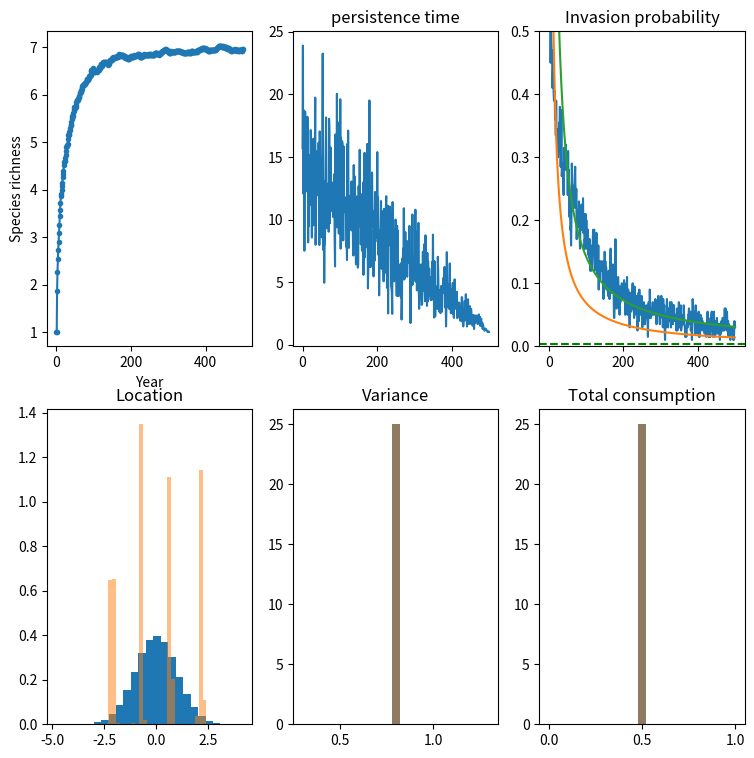

Here is the Python script that generated this plot:
import numpy as np
import matplotlib.pyplot as plt
from matplotlib.cm import viridis
from scipy.integrate import solve_ivp
from scipy.stats import linregress

def LV_model(t, N, A, mu):
    return N*(mu-A.dot(N))

n_coms = 200
years = 500
colors = viridis(np.linspace(0,1, years))
"""
##############################################################################
# random LV matrix

A = np.random.uniform(0,1,(n_coms, years, years))
A[:,np.arange(years), np.arange(years)] = 1
mu = np.random.uniform(.2, 2, (n_coms, years))

equi = np.full((n_coms, years), np.nan)
present = np.full((n_coms, years+1, years), False, dtype = bool)
present[:,np.arange(years), np.arange(years)] = True
n_specs = np.arange(years)

time = [0,20]

for i in range(n_coms):
    #plt.figure()
    N_start = [mu[i, 0]/A[i,0,0]]
    for j in range(years):
        ind_spec = n_specs[present[i, j]]
        A_c = A[i, ind_spec[:,np.newaxis], ind_spec]
        mu_c = mu[i, ind_spec]
        
        equi = solve_ivp(LV_model, time, N_start, args = (A_c, mu_c))
        
        present[i, j+1, ind_spec[equi.y[:,-1]>1e-4]] = True
        N_start = np.append(equi.y[:,-1], 1e-2)
        N_start = N_start[N_start>1e-4]
    print(i)
        #for ind_equi, k in enumerate(ind_spec):
        #    plt.plot(time[-1] * j + equi.t, equi.y[ind_equi], color = colors[k])
        
richness = np.mean(np.sum(present, axis = -1), axis = 0)
richness[1:-1] -= 1
#"""


###############################################################################
# one-dimensional resource axis

# species traits
res, dr = np.linspace(-5,5,101, retstep = True)
sig_k = 4
max_K = 4
sig_ref = .8
tot_r_ref = 2
mort_ref = .5

def generate_species(com, plot = False):
    mu_r = np.random.normal(0, 1, com)
    #mu_r = np.random.uniform(-4,4, com)
    sigma_r = np.random.normal(.8, .1, com)
    #sigma_r = np.random.uniform(1,1.2, com)
    sigma_r[:] = sig_ref
    tot_r = np.random.normal(2, .2, com)
    tot_r[:] = tot_r_ref
    mort = np.random.normal(.5, .1, com)
    mort[:] = mort_ref
    
    if plot:
        consum = tot_r/np.sqrt(2*np.pi)/sigma_r*np.exp(-(mu_r-res.reshape(-1,1,1))**2/2/sigma_r**2)
        for i in range(com[1]):
            plt.plot(consum[:,0,i])
        plt.show()
    
    sig = (sigma_r[...,np.newaxis]**2 + sigma_r[:,np.newaxis]**2)
    A = (tot_r[...,np.newaxis]*tot_r[:,np.newaxis]/np.sqrt(2*np.pi*sig)*
          np.exp(-(mu_r[...,np.newaxis]-mu_r[:,np.newaxis])**2/2/sig))
    
    # resource availability is given by gaussian
    
    sig_res = (sig_k**2 + sigma_r**2)
    mu = max_K*tot_r/np.sqrt(2*np.pi*sig_res)*np.exp(-mu_r**2/2/sig_res) - mort
    
    return mu, A, mu_r, sigma_r, mort

mu, A,  mu_r, sigma_r, mort = generate_species((n_coms, years), plot = False)
mu[mu<0] = 0
"""A = np.random.uniform(0,1,(n_coms, years, years))
A[:,np.arange(years), np.arange(years)] = 1
mu = np.random.uniform(.2, 2, (n_coms, years))"""

present = np.full((n_coms, years+1, years), False, dtype = bool)
present[:,np.arange(years), np.arange(years)] = True
n_specs = np.arange(years)

equi_all = np.zeros(present.shape)


for i in range(n_coms):
    ind_spec = np.arange(1)
    #equi_all[i,0,ind_spec] = mu[i,0]/A[i,0,0]
    equi = 0
    print(i)
    for j in range(years):
        # check whether all present species are at equlibrium
        """if (equi<=0).any() and j!= 0:
            raise
        if j>=1:
            r_i = mu[i,ind_spec] - A[i, ind_spec[:,np.newaxis], ind_spec].dot(equi_all[i,j-1, ind_spec])
            if np.any(np.abs(r_i)>1e-10):
                raise"""        
        if (mu[i,j] - np.sum(A[i,j, ind_spec]*equi))<1e-10:
            present[i,j+1, ind_spec] = True
            equi_all[i,j] = equi_all[i,j-1]
            continue
        
        ind_spec = n_specs[present[i, j]]
        
        A_c = A[i, ind_spec[:,np.newaxis], ind_spec]
        mu_c = mu[i, ind_spec]
        
        
        equi = -np.ones(len(ind_spec))
        ind = np.full(len(ind_spec), True)
        sp_loc = np.arange(len(ind_spec))
        counter = 0
        while (equi<0).any() or (inv_gr>1e-10).any():
            sp = sp_loc[ind]
            equi[~ind] = 0
            equi[ind] = np.linalg.solve(A_c[sp[:,np.newaxis], sp],
                                            mu_c[sp])
            
            
            if (equi<0).any():
                # remove species with lowest density
                ind[np.argmin(equi)] = False
            else: # to avoid infinite loops:
                # add back species that have positive growth rates
                inv_gr = mu_c - A_c.dot(equi)
                ind[np.argmax(inv_gr)] = True
            counter += 1
            if counter > 2**len(ind):
                # going towards infinite loop, simple community assembly
                # failed, break loop
                present[i,j:] = False
                print("break", i)
                break
        
        ind_spec = ind_spec[ind]
        equi = equi[ind]
        equi_all[i,j, ind_spec] = equi
        present[i, j+1, ind_spec] = True
    equi_all[i,-1, ind_spec] = equi

# check whether community assembly was done correctly
if (equi_all<0).any():
    raise RuntimeError("Computed some equilibrium wrong")
    
# compute whether invasion was done correctly
i_check = np.random.randint(n_coms)
r_i = mu[i_check,np.newaxis] - np.einsum("ij,tj->ti", A[i_check], equi_all[i_check])
surv = present[i_check].copy()
surv[np.arange(years), np.arange(years)] = False
if (r_i[surv]>1e-10).any():
    raise RuntimeError("Computed invasion growth rates wrong")


richness = np.mean(np.sum(present, axis = -1), axis = 0)
richness[1:-1] -= 1# 

##############################################################################
# plot results

fig, ax = plt.subplots(2,3, sharex = False,  figsize = (9,9))
ax[0,0].plot(richness, '.-')

persistence_length = np.sum(present, axis = 1)
ax[0,1].plot(np.mean(persistence_length, axis = 0))

ax[0,2].plot(np.mean(persistence_length>1, axis = 0))
ax[0,2].plot(richness[-1]/(1+np.arange(years)), label = "naive")



x = 1 + np.arange(years)
y = np.mean(persistence_length>1, axis = 0)
t_cut = 400
s, inter, r, p, std = linregress(x[:t_cut], (x*y)[:t_cut])
print(s, std, s-2*std)
t_cut = years
s, inter, r, p, std = linregress(x[:t_cut], (x*y)[:t_cut])
print(s, std, s-2*std)
ax[0,2].plot(x, inter/x + s)
ax[0,2].axhline(s, color = "green", linestyle = "--")

ax[0,2].set_ylim([0,.5])



ax[1,0].hist(mu_r.flatten(), bins=  25, density = True)
ax[1,0].hist(mu_r[present[:,-1]], bins = 25, alpha = .5, density = True)

ax[1,1].hist(sigma_r.flatten(), bins=  25, density = True)
ax[1,1].hist(sigma_r[present[:,-1]], bins = 25, alpha = .5, density = True)


#ax[1,2].hist(mu.flatten(), bins=  25, density = True)
#ax[1,2].hist(mu[present[:,-1]], bins = 25, alpha = .5, density = True)
ax[1,2].hist(mort.flatten(), bins=  25, density = True)
ax[1,2].hist(mort[present[:,-1]], bins = 25, alpha = .5, density = True)

ax[0,0].set_xlabel("Year")
ax[0,0].set_ylabel("Species richness")

ax[0,1].set_title("persistence time")
ax[0,2].set_title("Invasion probability")

ax[1,0].set_title("Location")
ax[1,1].set_title("Variance")
ax[1,2].set_title("Total consumption")

#fig.savefig("Figure_example_LV_resources.pdf")
def plot(i, t = -1):
    ind = present[i,t]
    plt.figure()
    consum = (mu[i, ind]/np.sqrt(2*np.pi)/sigma_r[i, ind]*
                np.exp(-(mu_r[i, ind]-res.reshape(-1,1,1))**2/2/sigma_r[i, ind]**2))
        
    for i in range(consum.shape[-1]):
        plt.plot(res, consum[:,0,i])

def plot2(i):
    fig = plt.figure()
    for j in np.arange(years)[np.sum(present[i], axis = 0)>1]:
        plt.plot(np.arange(years+1)[present[i,:,j]],
                 np.full(np.sum(present[i,:,j]), mu_r[i,j]), zorder = 3,
                 linewidth=3)
    plt.axis([None, None, -4,4])
    return fig
        
def invasion_fun(i, t = years, plot = False):
    ind = np.arange(t)[present[i,t,:t]]
    equi = np.linalg.solve(A[i, ind[:,np.newaxis], ind], mu[i, ind])
    if (equi<0).any():
        raise
    
    mu_invader = np.linspace(*res[[0,-1]], 1000)
    sig = 2*sig_ref**2
    tr = 2 # total consumptoin
    A_invader = (tr*tr/np.sqrt(2*np.pi*sig)*
          np.exp(-(mu_invader[:,np.newaxis]-mu_r[i, ind])**2/2/sig))
    
    sig_res = (sig_k**2 + sig_ref**2)
    mu_inv = max_K*tot_r_ref/np.sqrt(2*np.pi*sig_res)*np.exp(-mu_invader**2/2/sig_res) - mort_ref
    invasion = mu_inv - np.sum(A_invader*equi, axis = 1)
    
    if plot:
        plt.figure()
        plt.plot(mu_invader, invasion)
        plt.axhline(0, color = "grey")
        
        plt.plot(mu_r[i, ind], np.zeros(len(ind)), 'r.')
        plt.ylim([-.1, .1])
        plt.title("{} {}".format(i, t))
    return mu_invader, invasion

def plot3(i):
    fig = plot2(i)
    for year in range(years):
        loc, invasion  = invasion_fun(i, year)
        plt.scatter(np.full(np.sum(invasion>0), year), loc[invasion>0],
                    color = "grey", s = .5, alpha = .1,
                    zorder = 0)

#"""
